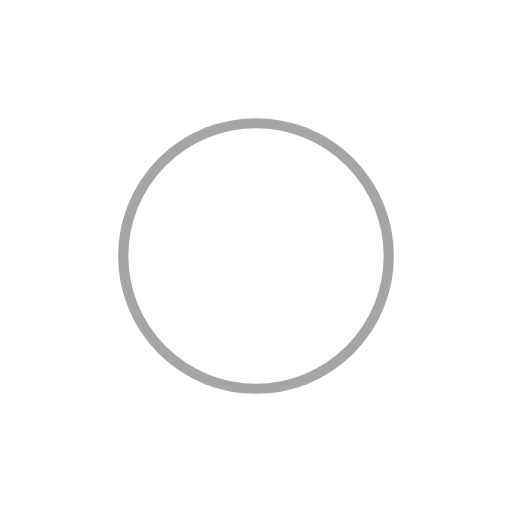
t = 0.00 s
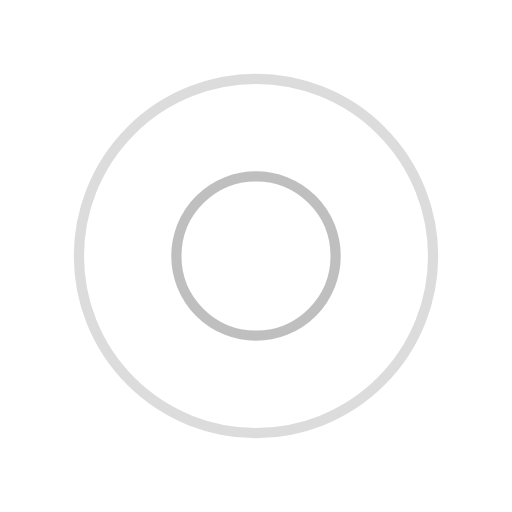
t = 0.25 s
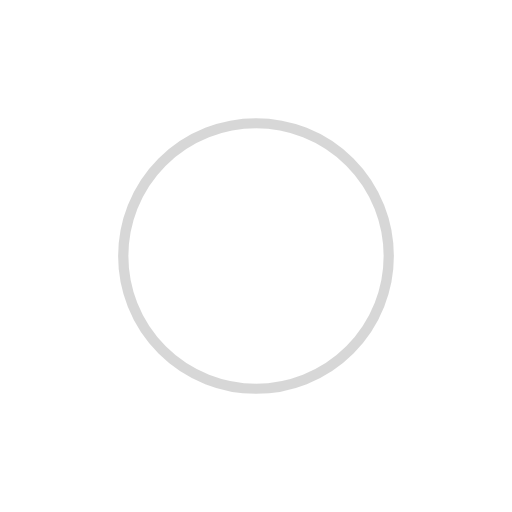
t = 0.50 s
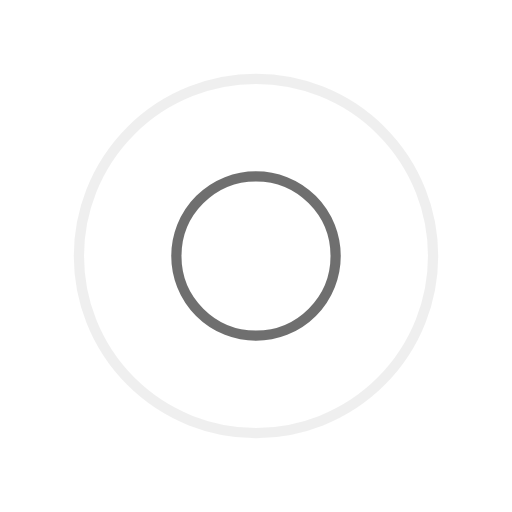
t = 0.75 s

The animated SVG that drew these frames (rendered in a browser with its animation timeline set to each time). Animation: 4 SMIL elements (animate=4); one cycle of 1.00 s, repeats indefinitely.

<?xml version="1.0" encoding="utf-8"?>
<svg xmlns="http://www.w3.org/2000/svg" xmlns:xlink="http://www.w3.org/1999/xlink" style="margin: auto; background: none; display: block; shape-rendering: auto;" width="200px" height="200px" viewBox="0 0 100 100" preserveAspectRatio="xMidYMid">
<circle cx="50" cy="50" r="0" fill="none" stroke="#afafaf" stroke-width="2">
  <animate attributeName="r" repeatCount="indefinite" dur="1s" values="0;40" keyTimes="0;1" keySplines="0 0.2 0.8 1" calcMode="spline" begin="0s"></animate>
  <animate attributeName="opacity" repeatCount="indefinite" dur="1s" values="1;0" keyTimes="0;1" keySplines="0.2 0 0.8 1" calcMode="spline" begin="0s"></animate>
</circle><circle cx="50" cy="50" r="0" fill="none" stroke="#4c4c4c" stroke-width="2">
  <animate attributeName="r" repeatCount="indefinite" dur="1s" values="0;40" keyTimes="0;1" keySplines="0 0.2 0.8 1" calcMode="spline" begin="-0.5s"></animate>
  <animate attributeName="opacity" repeatCount="indefinite" dur="1s" values="1;0" keyTimes="0;1" keySplines="0.2 0 0.8 1" calcMode="spline" begin="-0.5s"></animate>
</circle>
<!-- [ldio] generated by https://loading.io/ --></svg>